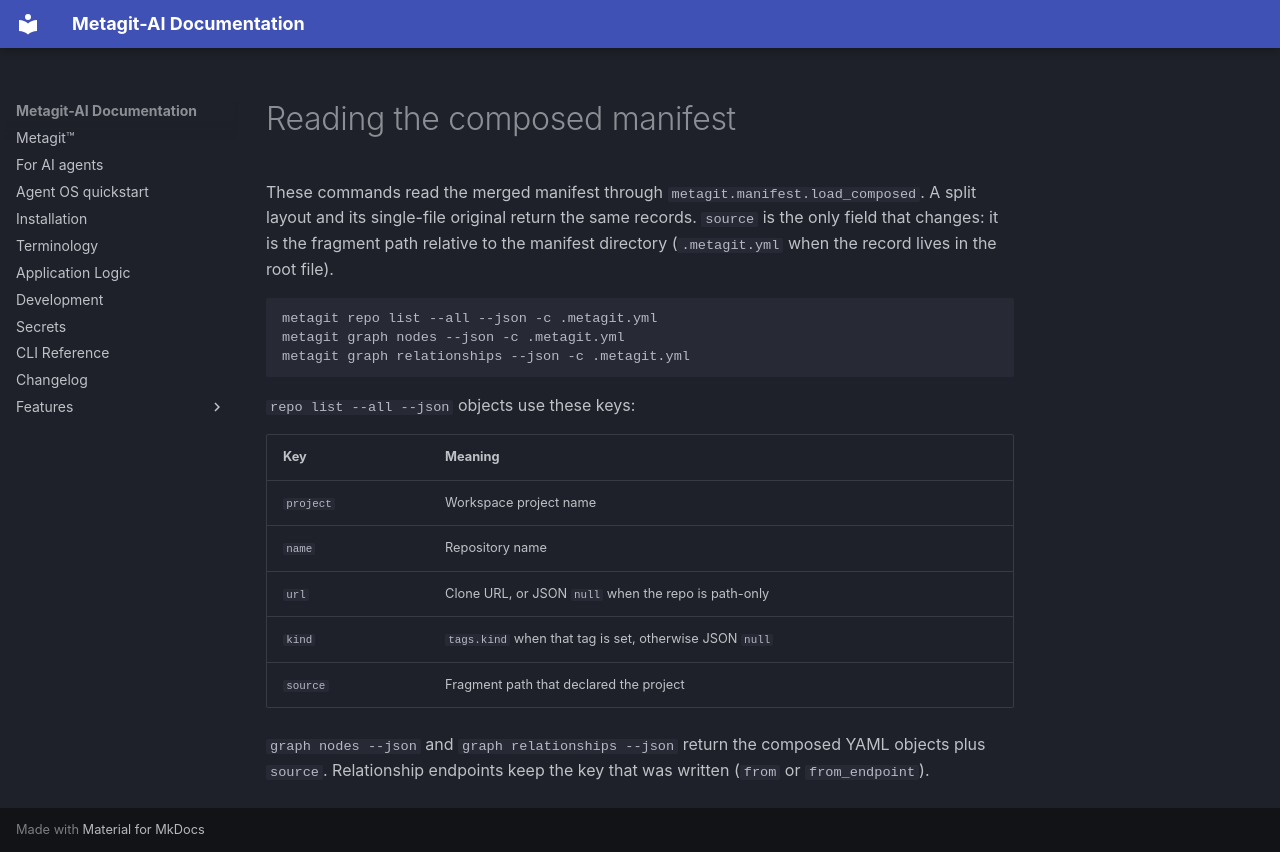

repository: metagit-ai/metagit-cli · page: reference/composed-manifest/index.html · generator: mkdocs

# Reading the composed manifest

These commands read the merged manifest through `metagit.manifest.load_composed`. A split layout and its single-file original return the same records. `source` is the only field that changes: it is the fragment path relative to the manifest directory (`.metagit.yml` when the record lives in the root file).

```bash
metagit repo list --all --json -c .metagit.yml
metagit graph nodes --json -c .metagit.yml
metagit graph relationships --json -c .metagit.yml
```

`repo list --all --json` objects use these keys:

| Key | Meaning |
|-----|---------|
| `project` | Workspace project name |
| `name` | Repository name |
| `url` | Clone URL, or JSON `null` when the repo is path-only |
| `kind` | `tags.kind` when that tag is set, otherwise JSON `null` |
| `source` | Fragment path that declared the project |

`graph nodes --json` and `graph relationships --json` return the composed YAML objects plus `source`. Relationship endpoints keep the key that was written (`from` or `from_endpoint`).
